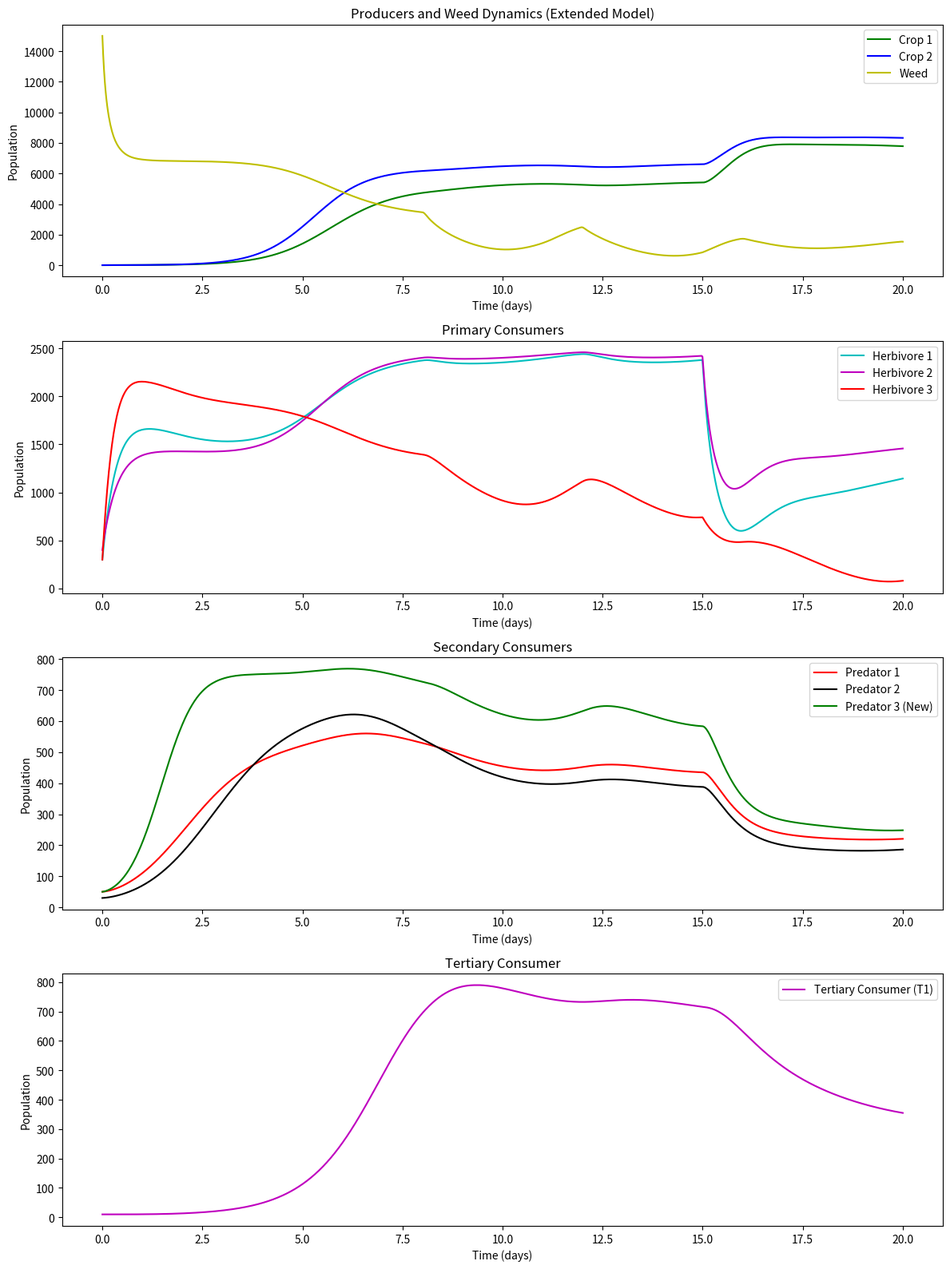

The script that saved this image:
import numpy as np
import matplotlib.pyplot as plt
from scipy.integrate import solve_ivp

# =============================
# 1. 更新后的生态系统参数
# =============================

# ---------- 生产者1（作物1） ----------
r_P1 = 2
K_P1 = 10000
alpha_P1_C1 = 0.0002
alpha_P1_C2 = 0.00015
alpha_P1_C3 = 0.0001
alpha_P1_W  = 0.000001

# ---------- 生产者2（作物2） ----------
r_P2 = 2
K_P2 = 10000
alpha_P2_C1 = 0.0001
alpha_P2_C2 = 0.00015
alpha_P2_C3 = 0.0001
alpha_P2_W  = 0.000001

# ---------- 杂草 ----------
r_W = 4
K_W = 7000
alpha_W_C1 = 0.00005
alpha_W_C2 = 0.00001
alpha_W_C3 = 0.00002
alpha_W_P1 = 0.00018
alpha_W_P2 = 0.00018
# 你将其改为 0.0，表示“除草剂导致死亡率”无效
gamma_W = 0.90
gamma1_W = 0.90
gamma2_W = 0.90
gamma3_W = 0.90


# ---------- 初级消费者1（草食动物1） ----------
r_C1 = 0.9
K_C1 = 800
beta_P1_C1 = 0.5
beta_P2_C1 = 0.4
beta_W_C1  = 0.3
delta_C1 = 0.1
# 改为 0.0，表示“杀虫剂导致死亡率”对 C1 无效
gamma_C1 = 0.90

# ---------- 初级消费者2（草食动物2） ----------
r_C2 = 1.0
K_C2 = 800
beta_P1_C2 = 0.4
beta_P2_C2 = 0.5
beta_W_C2  = 0.2
delta_C2 = 0.12
gamma_C2 = 0.80

# ---------- 初级消费者3（草食动物3） ----------
r_C3 = 0.8
K_C3 = 800
beta_P1_C3 = 0.0
beta_P2_C3 = 0.0
beta_W_C3  = 0.5
delta_C3 = 0.11
gamma_C3 = 0.10

# ---------- 次级消费者1（捕食者1） ----------
r_S1 = 0.2
K_S1 = 100
eta_C1_S1 = 0.0002
eta_C2_S1 = 0.0002
eta_C3_S1 = 0.0002
mu_S1 = 0.09

# ---------- 次级消费者2（捕食者2） ----------
r_S2 = 0.2
K_S2 = 120
eta_C1_S2 = 0.0002
eta_C2_S2 = 0.0002
eta_C3_S2 = 0.0002
mu_S2 = 0.10

# ---------- 新的次级消费者3（捕食者3） ----------
r_S3     = 0.25
K_S3     = 100
mu_S3    = 0.08
eta_C1_S3 = 0.0005   # 对 C1 的捕食效率
eta_C2_S3 = 0.0000   # 对 C2 的捕食效率（设为0表示不捕食C2）
eta_C3_S3 = 0.0005   # 对 C3 的捕食效率

# ---------- 新的三级消费者 T1 (顶级捕食者) ----------
r_T1     = 0.05
K_T1     = 50
mu_T1    = 0.12
eta_S1_T1 = 0.0005   # T1 捕食 S1 的效率
eta_S2_T1 = 0.0008   # T1 捕食 S2 的效率
eta_S3_T1 = 0.0004   # T1 捕食 S3 的效率

# ==========================
# 2. 农药浓度函数(保留即可)
#    由于 gamma_* 都为 0, 实际影响为0
# ==========================
def pesticide_concentration(t, peak_time, intensity, duration):
    """在给定时间 t 下，返回农药浓度（高斯脉冲）。"""
    if t < peak_time:
        return 0
    elif peak_time <= t <= peak_time + duration:
        exponent = -((t - peak_time) ** 2) / (2 * (duration / 2) ** 2)
        if exponent < -700:
            return 0
        return intensity * np.exp(exponent)
    else:
        return 0

# ==============================
# 3. 扩展后模型（10个物种）
# ==============================
def model_extended(t, y):
    """
    y = [P1, P2, W, C1, C2, C3, S1, S2, S3, T1]
    """
    P1, P2, W, C1, C2, C3, S1, S2, S3, T1 = y

    # 计算农药浓度（你将 gamma_* 全部置0，因此这里计算不会起作用，但可保留）
    S_W  = pesticide_concentration(t, peak_time=8,  intensity=3500, duration=3)
    S1_W = pesticide_concentration(t, peak_time=12, intensity=3000, duration=3)  # 除草剂2
    S2_W = pesticide_concentration(t, peak_time=16, intensity=1000, duration=3)  # 除草剂2
    S3_W = pesticide_concentration(t, peak_time=20, intensity=1000, duration=3)  # 除草剂2
    S_C1 = pesticide_concentration(t, peak_time=15, intensity=8000, duration=30)
    S_C2 = pesticide_concentration(t, peak_time=15, intensity=8000, duration=30)
    S_C3 = pesticide_concentration(t, peak_time=15, intensity=8000, duration=30)

    # =========== 生产者1、2、杂草 ===========
    dP1dt = (r_P1 * P1 * (1 - P1 / K_P1)
             - alpha_P1_C1 * P1 * C1
             - alpha_P1_C2 * P1 * C2
             - alpha_P1_C3 * P1 * C3
             - alpha_P1_W  * P1 * W)

    dP2dt = (r_P2 * P2 * (1 - P2 / K_P2)
             - alpha_P2_C1 * P2 * C1
             - alpha_P2_C2 * P2 * C2
             - alpha_P2_C3 * P2 * C3
             - alpha_P2_W  * P2 * W)

    dWdt = (r_W * W * (1 - W / K_W)
            - alpha_W_C1 * W * C1
            - alpha_W_C2 * W * C2
            - gamma_W     * S_W
            - gamma1_W * S1_W
            - gamma2_W * S2_W
            - gamma3_W * S3_W
            - alpha_W_P1 * W * P1
            - alpha_W_P2 * W * P2
            )
    # gamma_W=0 => 此项为0

    # =========== 初级消费者 C1, C2, C3 ===========
    dC1dt = (r_C1 * C1 * (1 - C1 / K_C1)
             + beta_P1_C1 * P1 + beta_P2_C1 * P2 + beta_W_C1 * W
             - delta_C1 * C1
             - gamma_C1 * S_C1   # gamma_C1=0 => 无效
             - eta_C1_S1 * C1 * S1
             - eta_C1_S2 * C1 * S2
             - eta_C1_S3 * C1 * S3)

    dC2dt = (r_C2 * C2 * (1 - C2 / K_C2)
             + beta_P1_C2 * P1 + beta_P2_C2 * P2 + beta_W_C2 * W
             - delta_C2 * C2
             - gamma_C2 * S_C2   # gamma_C2=0 => 无效
             - eta_C2_S1 * C2 * S1
             - eta_C2_S2 * C2 * S2
             - eta_C2_S3 * C2 * S3)

    dC3dt = (r_C3 * C3 * (1 - C3 / K_C3)
             + beta_P1_C3 * P1 + beta_P2_C3 * P2 + beta_W_C3 * W
             - delta_C3 * C3
             - gamma_C3 * S_C3   # gamma_C3=0 => 无效
             - eta_C3_S1 * C3 * S1
             - eta_C3_S2 * C3 * S2
             - eta_C3_S3 * C3 * S3)

    # =========== 次级消费者 S1, S2, S3 ===========
    dS1dt = (r_S1 * S1 * (1 - S1 / K_S1)
             + eta_C1_S1 * C1 * S1
             + eta_C2_S1 * C2 * S1
             + eta_C3_S1 * C3 * S1
             - mu_S1 * S1
             - eta_S1_T1 * S1 * T1)

    dS2dt = (r_S2 * S2 * (1 - S2 / K_S2)
             + eta_C1_S2 * C1 * S2
             + eta_C2_S2 * C2 * S2
             + eta_C3_S2 * C3 * S2
             - mu_S2 * S2
             - eta_S2_T1 * S2 * T1)

    dS3dt = (r_S3 * S3 * (1 - S3 / K_S3)
             + eta_C1_S3 * C1 * S3
             + eta_C2_S3 * C2 * S3
             + eta_C3_S3 * C3 * S3
             - mu_S3 * S3
             - eta_S3_T1 * S3 * T1)

    # =========== 三级消费者 T1 ===========
    dT1dt = (r_T1 * T1 * (1 - T1 / K_T1)
             + eta_S1_T1 * S1 * T1
             + eta_S2_T1 * S2 * T1
             + eta_S3_T1 * S3 * T1
             - mu_T1 * T1)

    # 将 10 个方程的导数打包返回
    return [dP1dt, dP2dt, dWdt,
            dC1dt, dC2dt, dC3dt,
            dS1dt, dS2dt, dS3dt, dT1dt]

# ==========================
# 4. 主函数：求解 + 绘图
# ==========================
def main():
    # 10维初始值：P1, P2, W, C1, C2, C3, S1, S2, S3, T1
    y0 = [
        3,       # P1
        3,       # P2
        15000,   # W
        300,     # C1
        400,     # C2
        300,     # C3
        50,      # S1
        30,      # S2
        50,      # S3 (新次级消费者)
        10,      # T1 (新三级消费者)
    ]

    # 时间区间与采样
    t_span = (0, 20)
    t_eval = np.linspace(0, 20, 1000)

    # 求解扩展模型
    solution = solve_ivp(model_extended, t_span, y0, t_eval=t_eval, method='BDF')
    # 拆分结果
    P1, P2, W, C1, C2, C3, S1, S2, S3, T1 = solution.y
    t = solution.t

    # 绘图
    plt.figure(figsize=(12, 16))

    # (1) 生产者 & 杂草
    ax1 = plt.subplot(4,1,1)
    ax1.plot(t, P1, 'g-', label="Crop 1")
    ax1.plot(t, P2, 'b-', label="Crop 2")
    ax1.plot(t, W,  'y-', label="Weed")
    ax1.set_title("Producers and Weed Dynamics (Extended Model)")
    ax1.set_xlabel("Time (days)")
    ax1.set_ylabel("Population")
    ax1.legend()

    # (2) 初级消费者
    ax2 = plt.subplot(4,1,2)
    ax2.plot(t, C1, 'c-', label="Herbivore 1")
    ax2.plot(t, C2, 'm-', label="Herbivore 2")
    ax2.plot(t, C3, 'r-', label="Herbivore 3")
    ax2.set_title("Primary Consumers")
    ax2.set_xlabel("Time (days)")
    ax2.set_ylabel("Population")
    ax2.legend()

    # (3) 次级消费者 (含新 S3)
    ax3 = plt.subplot(4,1,3)
    ax3.plot(t, S1, 'r-', label="Predator 1")
    ax3.plot(t, S2, 'k-', label="Predator 2")
    ax3.plot(t, S3, 'g-', label="Predator 3 (New)")
    ax3.set_title("Secondary Consumers")
    ax3.set_xlabel("Time (days)")
    ax3.set_ylabel("Population")
    ax3.legend()

    # (4) 三级消费者 (T1)
    ax4 = plt.subplot(4,1,4)
    ax4.plot(t, T1, 'm-', label="Tertiary Consumer (T1)")
    ax4.set_title("Tertiary Consumer")
    ax4.set_xlabel("Time (days)")
    ax4.set_ylabel("Population")
    ax4.legend()

    plt.tight_layout()
    plt.show()

if __name__ == "__main__":
    main()
